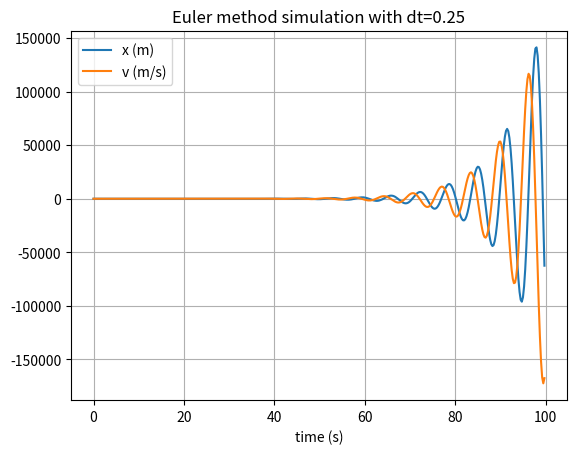
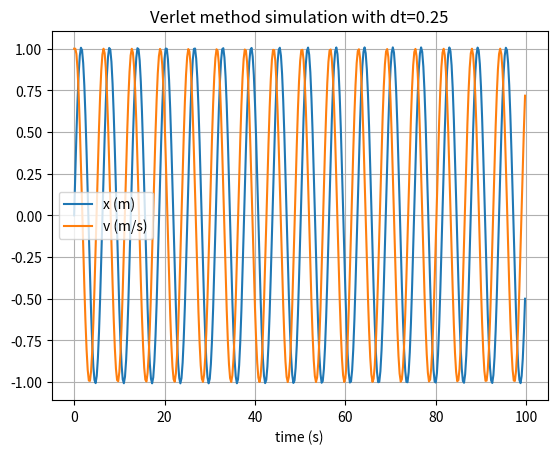

The matplotlib source for these figures, in order:
# uncomment the next line if running in a notebook
# %matplotlib inline
import numpy as np
import matplotlib.pyplot as plt

# mass, spring constant, initial position and velocity
m = 1
k = 1
x_ver, x_eul = 0, 0
v_ver, v_eul = 1, 1

# simulation time, timestep and time
t_max = 100
dt = 0.25
t_array = np.arange(0, t_max, dt)

# initialise empty lists to record trajectories
x_list_euler = []
v_list_euler = []

x_list_verlet = []
v_list_verlet = []

# Euler integration
for t in t_array:

    # append current state to trajectories
    x_list_euler.append(x_eul)
    v_list_euler.append(v_eul)    

    # calculate new position and velocity
    a = -k * x_eul / m
    x_eul = x_eul + dt * v_eul
    v_eul = v_eul + dt * a

# Verlet integration

# Keep track of the position 2 iterations ago
x_ver_0 = x_ver

# First point using euler approximation - need 2 previous for verlet
a = -k * x_ver / m
x_ver_1 = x_ver_0 + dt * v_ver + 0.5 * (dt**2) * a
v_ver = v_ver + dt * a

x_list_verlet.append(x_ver_0)
v_list_verlet.append(v_ver)

for t in t_array[1:]:
    x_list_verlet.append(x_ver_1)
    v_list_verlet.append(v_ver)
    
    # calculate new position and velocity
    a = -k * x_ver_1 / m
    x_ver = 2*x_ver_1 - x_ver_0 + a * dt * dt
    
    # Linear approximation for velocity between these 2 points
    v_ver = (x_ver - x_ver_0)/(2 * dt)
    
    # Shift the two previous ones
    x_ver_0 = x_ver_1
    x_ver_1 = x_ver
      
# convert trajectory lists into arrays, so they can be sliced (useful for Assignment 2)
x_array_euler = np.array(x_list_euler)
v_array_euler = np.array(v_list_euler)

x_array_verlet = np.array(x_list_verlet)
v_array_verlet = np.array(v_list_verlet)

# plot the position-time graph
plt.figure(1)
plt.clf()
plt.xlabel('time (s)')
plt.grid()
plt.plot(t_array, x_array_euler, label='x (m)')
plt.plot(t_array, v_array_euler, label='v (m/s)')
plt.title("Euler method simulation with dt="+str(dt))
plt.legend()

plt.figure(2)
plt.clf()
plt.xlabel('time (s)')
plt.grid()
plt.plot(t_array, x_array_verlet, label='x (m)')
plt.plot(t_array, v_array_verlet, label='v (m/s)')
plt.title("Verlet method simulation with dt="+str(dt))
plt.legend()

plt.show()
